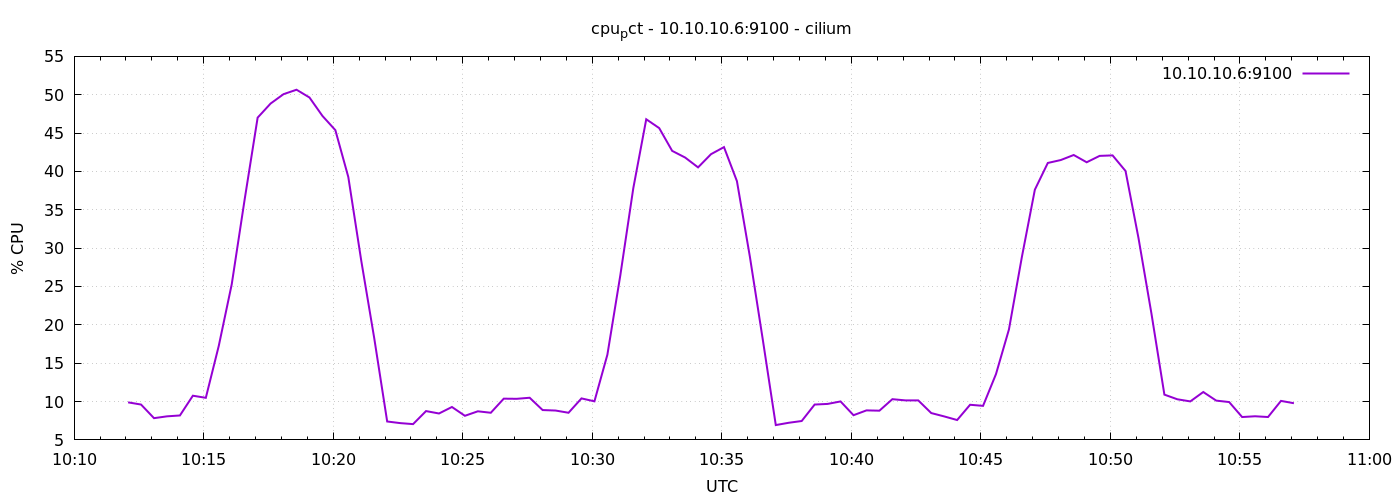

The data file committed next to this chart (first rows):
1778062325	9.89523809523929
1778062355	9.61
1778062385	7.833
1778062415	8.071
1778062445	8.186
1778062475	10.76
1778062505	10.49
1778062535	17.26
1778062565	25.29
1778062595	36.37
1778062625	47.01
1778062655	48.85
1778062685	50.08
1778062715	50.65
1778062745	49.64
1778062775	47.24
1778062805	45.38
1778062835	39.27
1778062865	28.35
1778062895	18.27
1778062925	7.4
1778062955	7.19
1778062985	7.057
1778063015	8.757
1778063045	8.443
1778063075	9.29
1778063105	8.143
1778063135	8.729
1778063165	8.538
1778063195	10.38
1778063225	10.36
1778063255	10.5
1778063285	8.89
1778063315	8.829
1778063345	8.538
1778063375	10.41
1778063405	10.03
1778063435	16.11
1778063465	26.47
1778063495	37.81
1778063525	46.8
1778063555	45.65
1778063585	42.68
1778063615	41.81
1778063645	40.53
1778063675	42.25
1778063705	43.17
1778063735	38.73
1778063765	28.89
1778063795	18.04
1778063825	6.933
1778063855	7.233
1778063885	7.462
1778063915	9.61
1778063945	9.69
1778063975	10.01
1778064005	8.219
1778064035	8.848
1778064065	8.81
1778064095	10.31
1778064125	10.15
... 30 more rows
